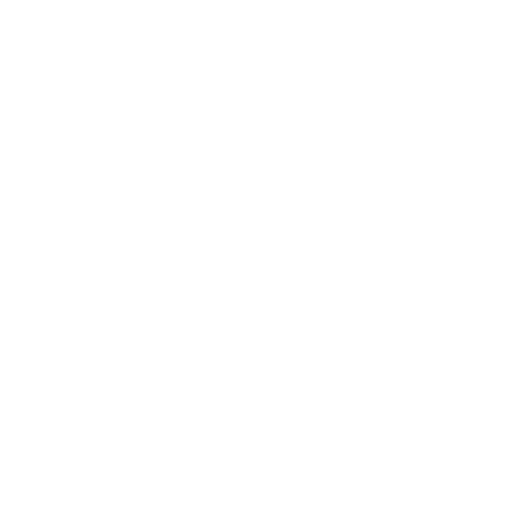
t = 0.00 s
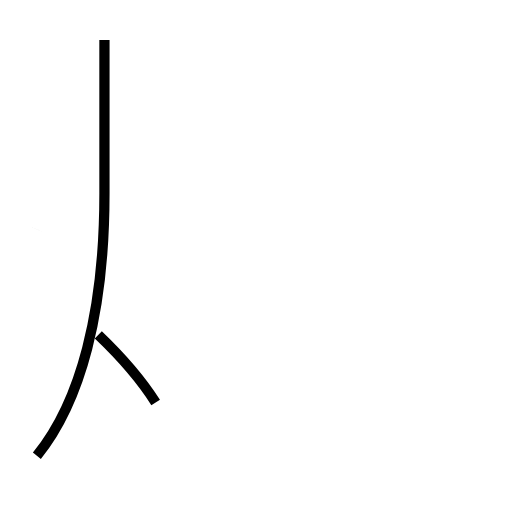
t = 1.52 s
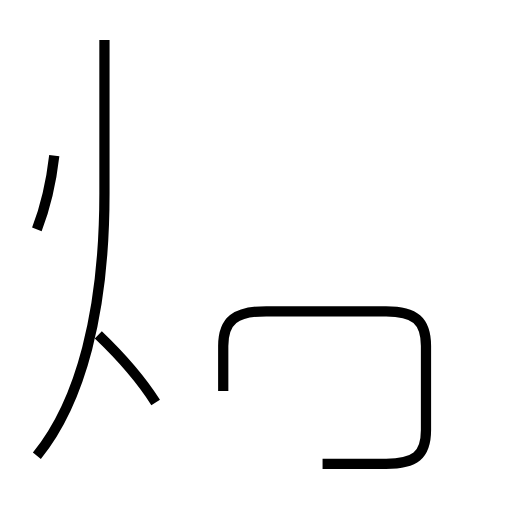
t = 3.20 s
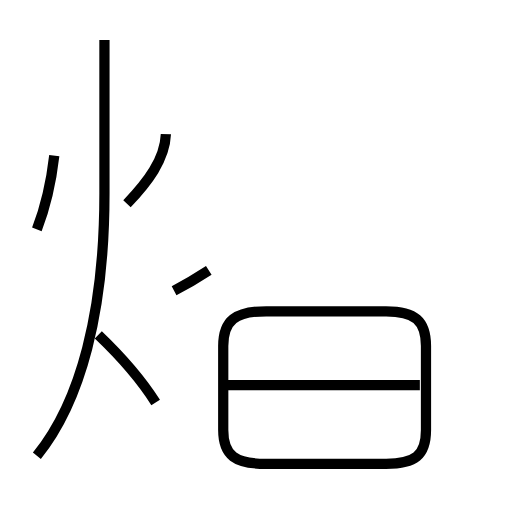
t = 4.62 s
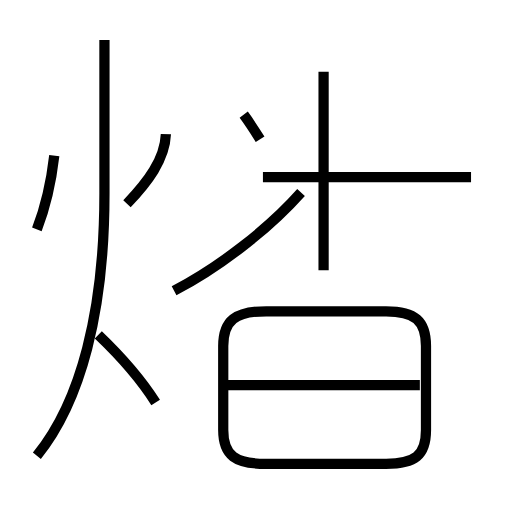
t = 6.25 s
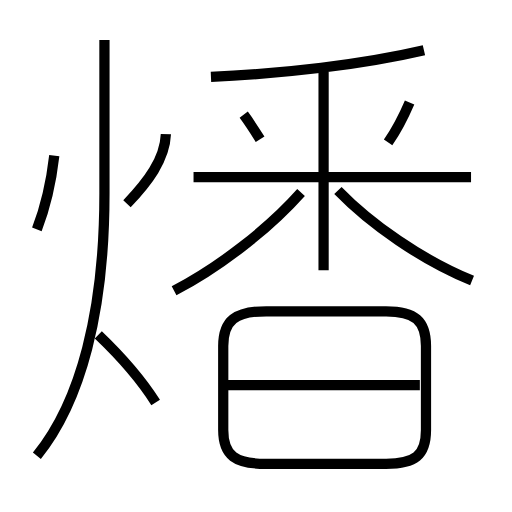
t = 7.69 s

The animated SVG that drew these frames (rendered in a browser with its animation timeline set to each time). Animation: 13 SMIL elements (animate=13); one cycle of 7.69 s.

<?xml version='1.0' encoding='utf-8'?>
<svg viewBox="0.0 -6.0 50.0 50.0" version="1.1" xmlns="http://www.w3.org/2000/svg"><rect x="-1000" y="-1000" width="2000" height="2000" stroke="white" fill="white" /><g style="fill:none;stroke:#000000;stroke-width:1"><path d="M 3.6 0.5 C 7.9 -4.8 10.2 -13.6 10.2 -25.1 L 10.2 -40.1 " transform="translate(0.0 38.0)" stroke-dasharray="41.91612123348388" stroke-dashoffset="41.91612123348388"><animate attributeName="stroke-dashoffset" from="41.91612123348388" to="0" dur="1.2574836370045164s" begin="0s" fill="freeze" /></path><path d="M 15.2 -4.7 C 13.8 -6.9 11.8 -9.2 9.6 -11.3 " transform="translate(0.0 38.0)" stroke-dasharray="8.675717038298925" stroke-dashoffset="8.675717038298925"><animate attributeName="stroke-dashoffset" from="8.675717038298925" to="0" dur="0.26027151114896774s" begin="1.2574836370045164s" fill="freeze" /></path><path d="M 3.6 -21.6 C 4.3 -23.4 5.0 -26.2 5.3 -28.8 " transform="translate(0.0 38.0)" stroke-dasharray="7.415321656558122" stroke-dashoffset="7.415321656558122"><animate attributeName="stroke-dashoffset" from="7.415321656558122" to="0" dur="0.22245964969674364s" begin="1.5177551481534841s" fill="freeze" /></path><path d="M 31.5 1.3 L 37.7 1.3 C 40.5 1.3 41.6 0.5 41.6 -2.0 L 41.6 -10.2 C 41.6 -12.7 40.5 -13.6 37.7 -13.6 L 26.0 -13.6 C 23.0 -13.6 21.8 -12.7 21.8 -10.2 L 21.8 -2.0 C 21.8 0.5 23.0 1.3 26.0 1.3 L 32.2 1.3 " transform="translate(0.0 38.0)" stroke-dasharray="65.03023511643997" stroke-dashoffset="65.03023511643997"><animate attributeName="stroke-dashoffset" from="65.03023511643997" to="0" dur="1.950907053493199s" begin="1.7402147978502278s" fill="freeze" /></path><path d="M 41.0 -6.4 L 22.1 -6.4 " transform="translate(0.0 38.0)" stroke-dasharray="18.9" stroke-dashoffset="18.9"><animate attributeName="stroke-dashoffset" from="18.9" to="0" dur="0.567s" begin="3.6911218513434267s" fill="freeze" /></path><path d="M 12.4 -24.1 C 14.4 -26.2 16.1 -28.4 16.2 -30.9 " transform="translate(0.0 38.0)" stroke-dasharray="7.962499786490352" stroke-dashoffset="7.962499786490352"><animate attributeName="stroke-dashoffset" from="7.962499786490352" to="0" dur="0.23887499359471057s" begin="4.258121851343427s" fill="freeze" /></path><path d="M 17.0 -15.6 C 21.4 -17.9 26.2 -21.6 29.4 -25.2 " transform="translate(0.0 38.0)" stroke-dasharray="15.758308378811362" stroke-dashoffset="15.758308378811362"><animate attributeName="stroke-dashoffset" from="15.758308378811362" to="0" dur="0.4727492513643409s" begin="4.4969968449381374s" fill="freeze" /></path><path d="M 31.6 -17.6 L 31.6 -37.0 " transform="translate(0.0 38.0)" stroke-dasharray="19.4" stroke-dashoffset="19.4"><animate attributeName="stroke-dashoffset" from="19.4" to="0" dur="0.582s" begin="4.969746096302479s" fill="freeze" /></path><path d="M 25.4 -30.4 C 24.9 -31.2 24.4 -32.0 23.8 -32.8 " transform="translate(0.0 38.0)" stroke-dasharray="2.8853908034136917" stroke-dashoffset="2.8853908034136917"><animate attributeName="stroke-dashoffset" from="2.8853908034136917" to="0" dur="0.08656172410241075s" begin="5.5517460963024785s" fill="freeze" /></path><path d="M 46.0 -26.7 L 18.9 -26.7 " transform="translate(0.0 38.0)" stroke-dasharray="27.1" stroke-dashoffset="27.1"><animate attributeName="stroke-dashoffset" from="27.1" to="0" dur="0.8130000000000001s" begin="5.638307820404889s" fill="freeze" /></path><path d="M 46.1 -16.6 C 41.2 -18.6 36.2 -22.1 33.0 -25.4 " transform="translate(0.0 38.0)" stroke-dasharray="15.881824957343392" stroke-dashoffset="15.881824957343392"><animate attributeName="stroke-dashoffset" from="15.881824957343392" to="0" dur="0.47645474872030175s" begin="6.451307820404889s" fill="freeze" /></path><path d="M 20.6 -36.5 C 27.6 -36.8 35.4 -37.7 41.4 -39.1 " transform="translate(0.0 38.0)" stroke-dasharray="20.989169672739678" stroke-dashoffset="20.989169672739678"><animate attributeName="stroke-dashoffset" from="20.989169672739678" to="0" dur="0.6296750901821903s" begin="6.927762569125191s" fill="freeze" /></path><path d="M 37.9 -30.1 C 38.8 -31.4 39.4 -32.6 40.0 -34.0" transform="translate(0.0 38.0)" stroke-dasharray="4.43757552730798" stroke-dashoffset="4.43757552730798"><animate attributeName="stroke-dashoffset" from="4.43757552730798" to="0" dur="0.1331272658192394s" begin="7.557437659307381s" fill="freeze" /></path></g></svg>
